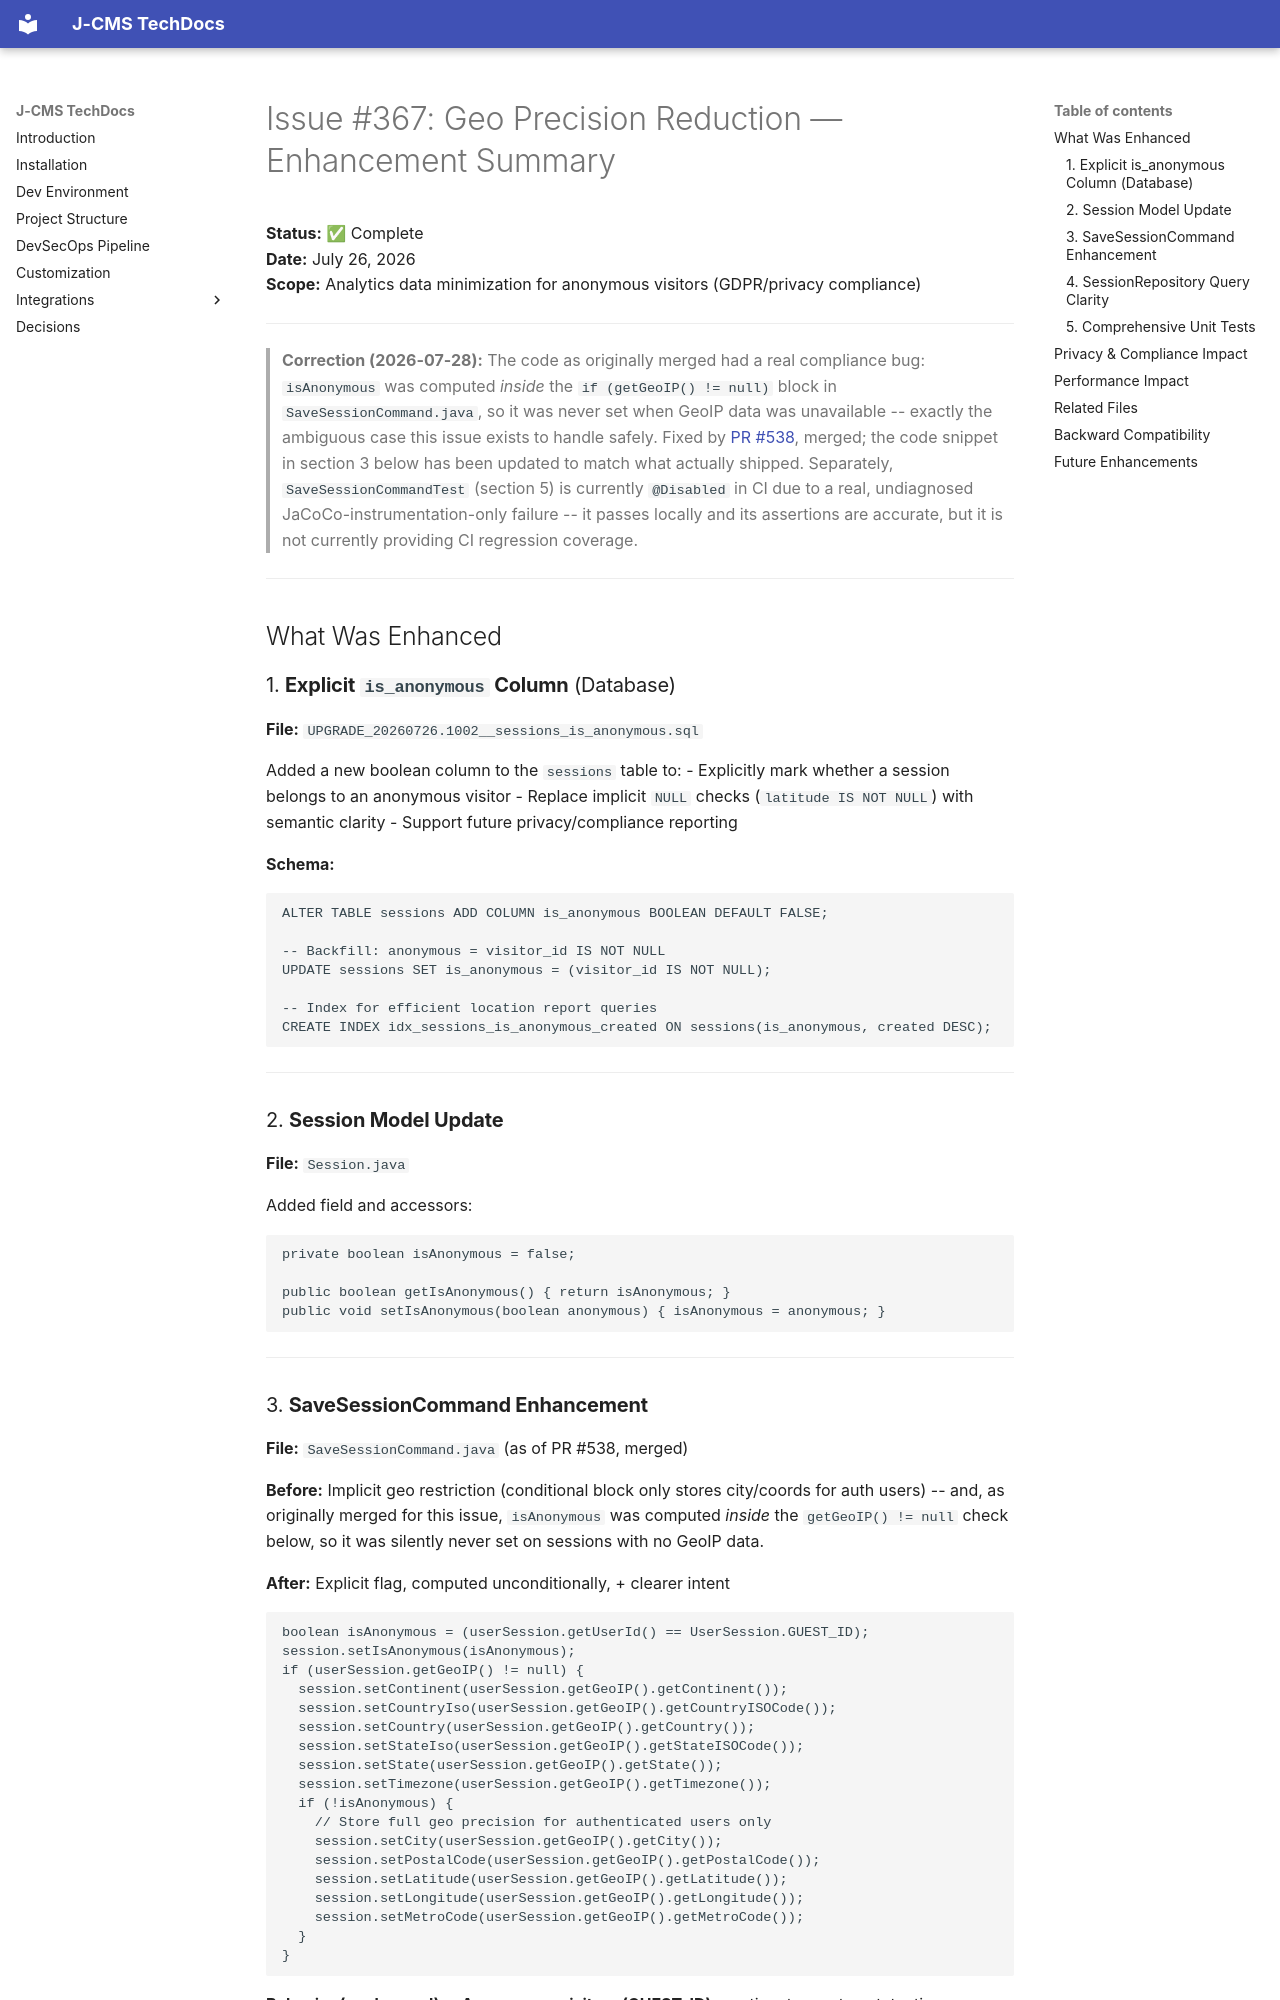

repository: aoxijy/j-cms · page: issue-367-geo-precision-enhancement/index.html · generator: mkdocs

# Issue #367: Geo Precision Reduction — Enhancement Summary

**Status:** ✅ Complete  
**Date:** July 26, 2026  
**Scope:** Analytics data minimization for anonymous visitors (GDPR/privacy compliance)

---

> **Correction (2026-07-28):** The code as originally merged had a real compliance bug: `isAnonymous` was computed *inside* the `if (getGeoIP() != null)` block in `SaveSessionCommand.java`, so it was never set when GeoIP data was unavailable -- exactly the ambiguous case this issue exists to handle safely. Fixed by [PR #538](https://github.com/aoxijy/j-cms/pull/538), merged; the code snippet in section 3 below has been updated to match what actually shipped. Separately, `SaveSessionCommandTest` (section 5) is currently `@Disabled` in CI due to a real, undiagnosed JaCoCo-instrumentation-only failure -- it passes locally and its assertions are accurate, but it is not currently providing CI regression coverage.

---

## What Was Enhanced

### 1. **Explicit `is_anonymous` Column** (Database)
**File:** `UPGRADE_20260726.1002__sessions_is_anonymous.sql`

Added a new boolean column to the `sessions` table to:
- Explicitly mark whether a session belongs to an anonymous visitor
- Replace implicit `NULL` checks (`latitude IS NOT NULL`) with semantic clarity
- Support future privacy/compliance reporting

**Schema:**
```sql
ALTER TABLE sessions ADD COLUMN is_anonymous BOOLEAN DEFAULT FALSE;

-- Backfill: anonymous = visitor_id IS NOT NULL
UPDATE sessions SET is_anonymous = (visitor_id IS NOT NULL);

-- Index for efficient location report queries
CREATE INDEX idx_sessions_is_anonymous_created ON sessions(is_anonymous, created DESC);
```

---

### 2. **Session Model Update**
**File:** `Session.java`

Added field and accessors:
```java
private boolean isAnonymous = false;

public boolean getIsAnonymous() { return isAnonymous; }
public void setIsAnonymous(boolean anonymous) { isAnonymous = anonymous; }
```

---
